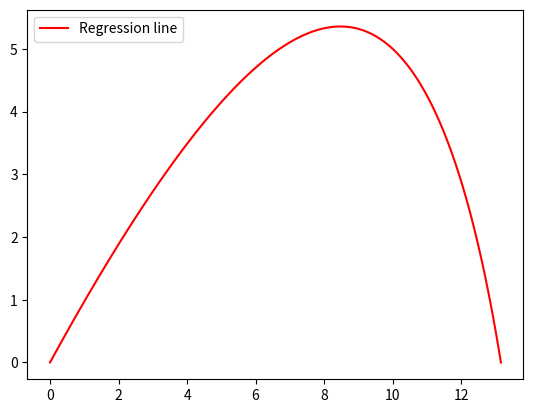

This figure's Python source:
import matplotlib.pyplot as plt
import numpy

# ----- STARTING CONDITIONS -----
DEST_X = 10
DEST_Y = 5
ANGLE = 45 * numpy.pi/180  # degrees
DRAG_COEFFICIENT = 1.3e-3
GRAVITY = 9.81
MASS = 14 / 1000
QUADRATIC = True
MAX_TIME = 10
MAX_LAUNCH_SPEED = 100

# ----- SIMULATION VARIABLES -----
DT: float = 0.0001
ACCEPTABLE_DISTANCE = 0.001**2 # to account for quare distance

def simulate(v: float):
    points = [(0,0)]
    t = 0
    x = 0
    y = 0
    vx = v * numpy.cos(ANGLE)
    vy = v * numpy.sin(ANGLE)
    min_distance = 1e10
    closest_point = (x, y, min_distance, points)
    while y >= 0 and t < MAX_TIME:
        ax = (-DRAG_COEFFICIENT * vx * (vx if QUADRATIC else 1)) / MASS
        ay = -GRAVITY + (-DRAG_COEFFICIENT * vy * (vy if QUADRATIC else 1)) / MASS
        vx += ax*DT
        vy += ay*DT
        x += vx*DT
        y += vy*DT
        t += DT
        points.append((x,y))
        square_distance = (x - DEST_X)**2 + (y - DEST_Y)**2
        if square_distance < min_distance:
            closest_point = (x, y, square_distance, points)
            min_distance = square_distance
    return closest_point

v_bound_max = MAX_LAUNCH_SPEED
v_bound_min = 0
v = 0
prev_distance = -1
while True:
    x, y, distance, profile = simulate(v)
    print(v, ": ", distance)
    if distance < ACCEPTABLE_DISTANCE or distance == prev_distance: # acceptable or best possible approximation
        print(x, y, distance)
        break
    if y < DEST_Y: # undershoots
        v_bound_min = v
    if y > DEST_Y: # overshoots
        v_bound_max = v
    v = (v_bound_min + v_bound_max) / 2
    prev_distance = distance

x_points = [p[0] for p in profile]
y_points = [p[1] for p in profile]
plt.plot(x_points, y_points, '-r', label='Regression line')
plt.legend()

plt.show()